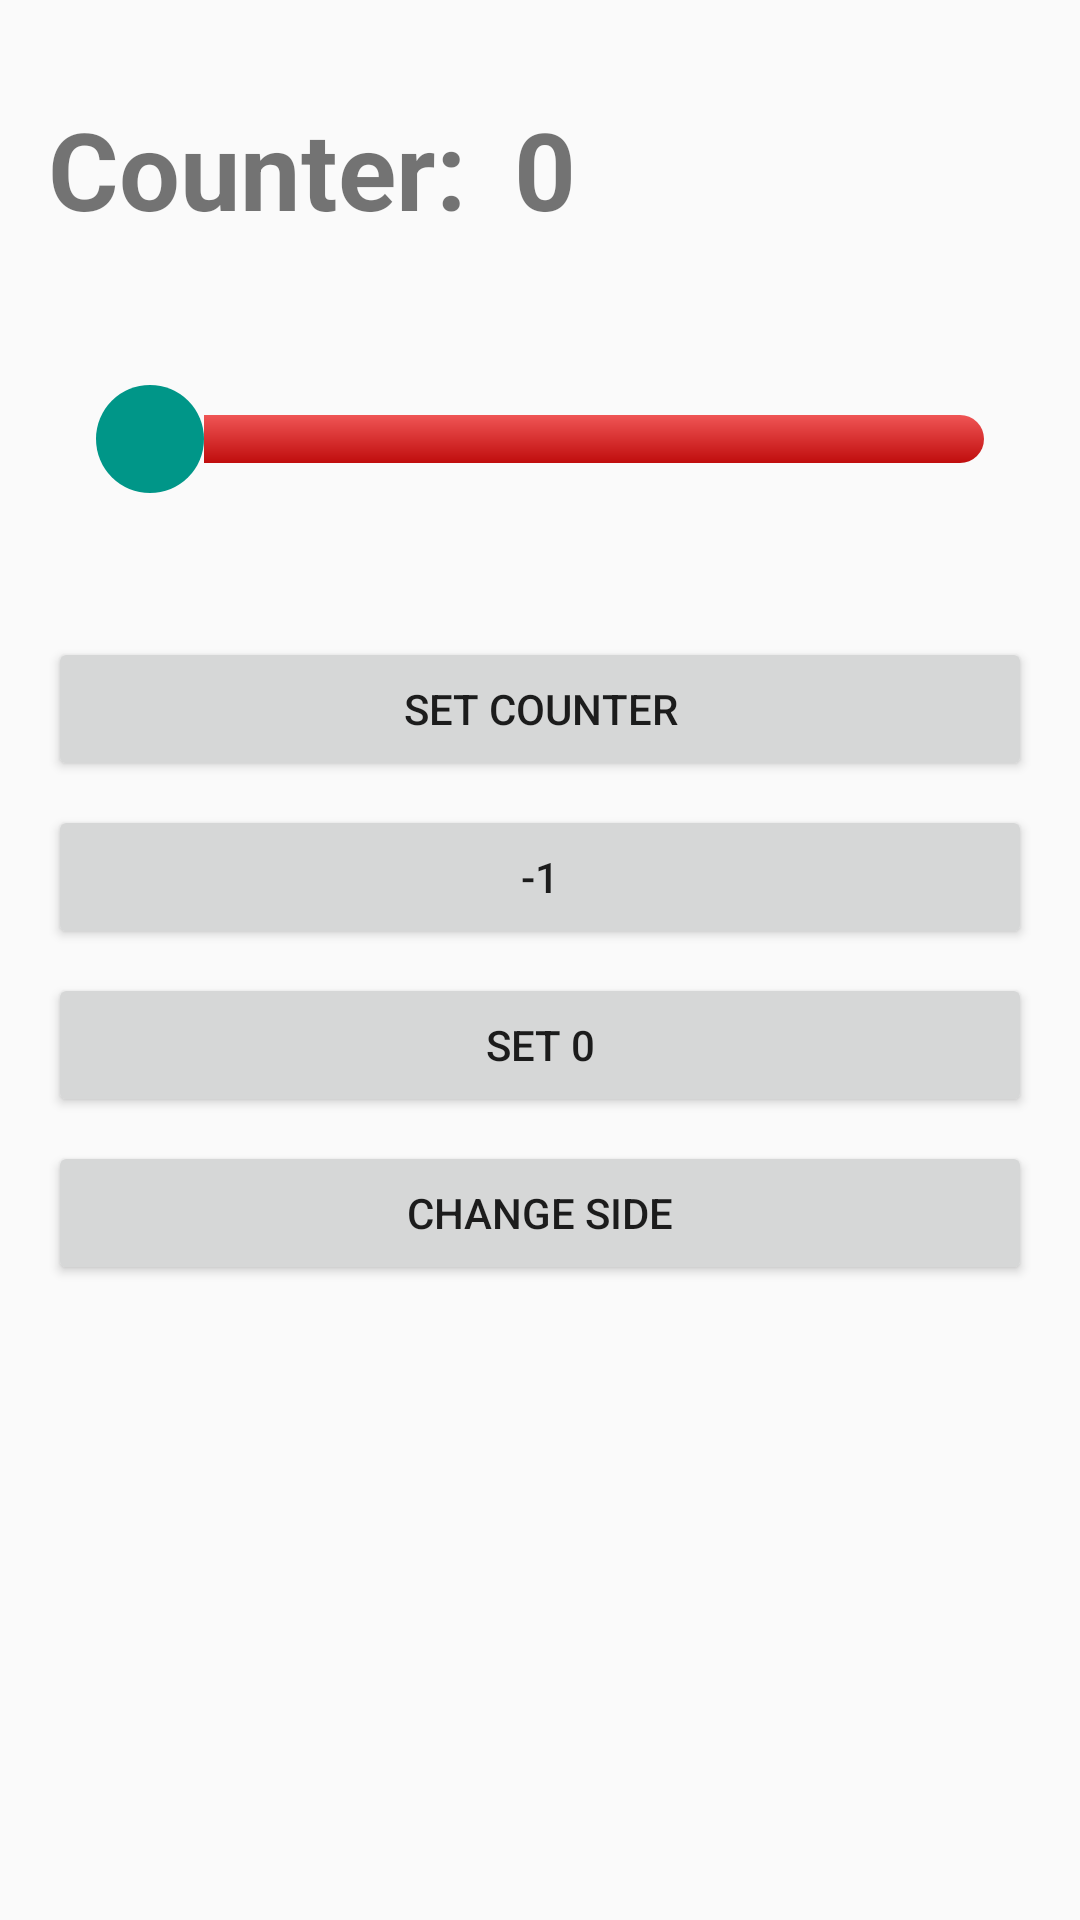

Reconstruct the res/layout file that produces this screen, plus the resources it refers to.
<!-- AndroidManifest.xml: application theme AppTheme -->
<!-- res/layout/activity_main.xml -->
<?xml version="1.0" encoding="utf-8"?>
<ScrollView xmlns:android="http://schemas.android.com/apk/res/android"
    xmlns:app="http://schemas.android.com/apk/res-auto"
    android:layout_width="match_parent"
    android:layout_height="match_parent"
    >
  <android.support.constraint.ConstraintLayout
      android:layout_width="match_parent"
      android:layout_height="wrap_content"
      android:padding="16dp"
      >

    <TextView
        android:id="@+id/textView2"
        android:paddingEnd="16dp"
        android:text="@string/tv_counter"
        app:layout_constraintStart_toStartOf="parent"
        app:layout_constraintTop_toTopOf="parent"
        style="@style/counter_row"
        />
    <TextView
        android:id="@+id/textView3"
        android:text="0"
        app:layout_constraintStart_toEndOf="@+id/textView2"
        app:layout_constraintTop_toTopOf="parent"
        style="@style/counter_row"
        />
    <SeekBar
        android:id="@+id/seekBar"
        android:layout_width="match_parent"
        android:layout_height="wrap_content"
        android:layout_marginTop="48dp"
        android:thumb="@drawable/point"
        app:layout_constraintBottom_toTopOf="@+id/btn_set_counter"
        app:layout_constraintEnd_toEndOf="parent"
        app:layout_constraintStart_toStartOf="parent"
        app:layout_constraintTop_toBottomOf="@+id/textView2"
        style="@style/CustomSeekBar"
        />
    <Button
        android:id="@+id/btn_set_counter"
        android:layout_marginTop="48dp"
        android:text="@string/set_counter"
        app:layout_constraintEnd_toEndOf="parent"
        app:layout_constraintStart_toStartOf="parent"
        app:layout_constraintTop_toBottomOf="@+id/seekBar"
        style="@style/button_style"
        />
    <Button
        android:id="@+id/btn_minus_1"
        android:layout_marginTop="8dp"
        android:text="@string/_1"
        app:layout_constraintEnd_toEndOf="parent"
        app:layout_constraintStart_toStartOf="parent"
        app:layout_constraintTop_toBottomOf="@+id/btn_set_counter"
        style="@style/button_style"
        />
    <Button
        android:id="@+id/btn_set_zero"
        android:layout_marginTop="8dp"
        android:text="@string/set_0"
        app:layout_constraintEnd_toEndOf="parent"
        app:layout_constraintStart_toStartOf="parent"
        app:layout_constraintTop_toBottomOf="@+id/btn_minus_1"
        style="@style/button_style"
        />
    <Button
        android:id="@+id/button8"
        android:layout_marginTop="8dp"
        android:text="@string/change_side"
        app:layout_constraintEnd_toEndOf="parent"
        app:layout_constraintStart_toStartOf="parent"
        app:layout_constraintTop_toBottomOf="@+id/btn_set_zero"
        style="@style/button_style"
        />

  </android.support.constraint.ConstraintLayout>
</ScrollView>
<!-- resources referenced by this layout -->
<resources>
  <!-- drawable point (drawable) -->
  <?xml version="1.0" encoding="utf-8"?>
  <shape
      xmlns:android="http://schemas.android.com/apk/res/android"
      android:shape="oval">
  
    <solid
        android:color="@color/colorPrimary"/>
  
    <size
        android:width="36dp"
        android:height="36dp"/>
  </shape>
  <string name="_1">-1</string>
  <string name="change_side">Change side</string>
  <string name="set_0">Set 0</string>
  <string name="set_counter">Set counter</string>
  <string name="tv_counter">Counter:</string>
  <style name="CustomSeekBar" parent="Widget.AppCompat.SeekBar">
      <item name="android:progressDrawable">@drawable/custom_seekbar</item>
      <item name="android:thumbOffset">0dip</item>
    </style>
  <style name="button_style">
      <item name="android:layout_width">match_parent</item>
      <item name="android:layout_height">wrap_content</item>
      <item name="android:layout_marginBottom">8dp</item>
    </style>
  <style name="counter_row">
      <item name="android:layout_width">wrap_content</item>
      <item name="android:layout_height">wrap_content</item>
      <item name="android:textSize">36sp</item>
      <item name="android:textStyle">bold</item>
      <item name="android:paddingTop">16dp</item>
    </style>
  <style name="AppTheme" parent="Theme.AppCompat.Light.DarkActionBar">
      
      <item name="colorPrimary">@color/colorPrimary</item>
      <item name="colorPrimaryDark">@color/colorPrimaryDark</item>
      <item name="colorAccent">@color/colorAccent</item>
    </style>
  <color name="colorPrimary">#009688</color>
  <!-- drawable custom_seekbar (drawable) -->
  <?xml version="1.0" encoding="UTF-8"?>
  <layer-list xmlns:android="http://schemas.android.com/apk/res/android" >
  
    <item android:id="@android:id/background">
      <shape>
        <corners android:radius="10dip" />
  
        <gradient
            android:angle="90"
            android:endColor="#ffef5555"
            android:startColor="#ffbf0d0d" />
      </shape>
    </item>
    <item android:id="@android:id/secondaryProgress">
      <clip>
        <shape>
          <corners android:radius="10dip" />
  
          <gradient
              android:angle="90"
              android:endColor="#ffef5555"
              android:startColor="#ffbf0d0d" />
        </shape>
      </clip>
    </item>
    <item android:id="@android:id/progress">
      <clip>
        <shape>
          <corners android:radius="10dip" />
  
          <gradient
              android:angle="90"
              android:endColor="#ffef5555"
              android:startColor="#ffbf0d0d" />
        </shape>
      </clip>
    </item>
  
  </layer-list>
  <color name="colorPrimaryDark">#00796B</color>
  <color name="colorAccent">#ef5555</color>
</resources>
